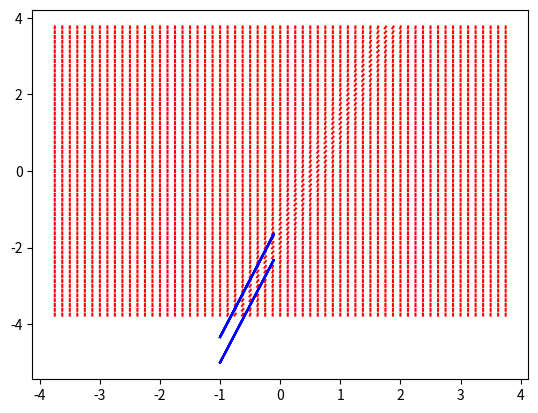

Reproduce this figure in Python.
import matplotlib.pyplot as plt
import numpy as np
from bisect import bisect_left


def f_der2(x, t):
    return 2 * (x ** 2) + 2


def solve(n, a, b, x_0, f_der):  # f(a) = x_0, f_der = df/dt
    h = (b - a) / n
    x = [x_0] + [0] * n
    for k in range(1, n + 1):
        x[k] = x[k - 1] + h * f_der(x[k - 1], a + h * (k - 1))
    return [a + i * h for i in range(n + 1)], x


def pr7_a():
    eps = 0.1 / 2
    t1 = np.arange(0, np.pi / 8 - eps, 0.001)
    x1 = np.tan(2 * t1 + np.pi / 4)
    print(x1[0], np.pi / 8)
    colors = ['blue', 'red', 'black', 'yellow', 'purple', 'orange', 'green', 'pink', 'violet', 'brown']
    num_steps = [10, 30, 50, 100, 300, 500, 1000]
    for i in range(len(num_steps)):
        t2, x2 = solve(num_steps[i], 0, np.pi / 8 - eps, x1[0], f_der2)
        plt.plot(t2, x2, color=colors[i + 1])

    plt.plot(t1, x1, color=colors[0])
    plt.show()


def draw_slopes(f_der, a, C, de):
    for dt in range(-a, a + 1):
        for dx in np.arange(-a, a + 1, 1):
            t = dt / de
            x = dx / de
            der = f_der(x, t)
            if der != np.inf:
                T = np.array([-C, C])
                X = np.array([-C * der, C * der])
                len = np.sqrt((T[0] - T[1]) ** 2 + (X[0] - X[1]) ** 2) / C
                T /= len
                X /= len
                T += t
                X += x
                plt.plot(T, X, color='red')
            else:
                plt.plot([t, t], [x - C / 2, x + C / 2], color='red')


def draw_vector_field(f_x, f_y, a, d):
    for dx in range(-a, a + 1):
        for dy in range(-a, a + 1):
            x = dx / d
            y = dy / d
            plt.plot([x, x + f_x(x)], [y, y + f_y(y)], color='red')


def make_plot(f, a, b):
    t = np.arange(a, b, 0.01)
    x = f(t)
    plt.plot(t, x, color='blue')


def f1(x, t): return 1 / 3 * t / x if x != 0 else np.inf


def f2(x, t): return -5 * t / x if x != 0 else np.inf


def f3(x, t): return -1 / 4 * x / t if t != 0 else np.inf


def f4(x, t): return 1 / 5 * x / t if t != 0 else np.inf


def f6_1(x, t): return (9 * t - 3 * x - 5) ** 2 + 2


def f6_2(x, t): return 3 - 3 * (x ** 2)


def pr1():
    draw_slopes(f1, 30, 0.05, 8)
    make_plot(lambda t: np.sqrt((t ** 2) / 3 + 4), -4, 4)
    make_plot(lambda t: -np.sqrt((t ** 2) / 3 + 1), -4, 4)
    plt.show()


def pr2():
    draw_slopes(f2, 30, 0.05, 8)
    make_plot(lambda t: np.sqrt(4 - 5 * (t ** 2)), -2 / np.sqrt(5), 2 / np.sqrt(5))
    make_plot(lambda t: -np.sqrt(1 - 5 * (t ** 2)), -1 / np.sqrt(5), 1 / np.sqrt(5))
    plt.show()


def pr3():
    draw_slopes(f3, 30, 0.05, 8)
    make_plot(lambda t: 1 / abs(t) ** (1 / 4), -4, -0.01)
    make_plot(lambda t: 1 / abs(t) ** (1 / 4), 0.01, 4)
    make_plot(lambda t: -1 / abs(t) ** (1 / 4), -4, -0.01)
    make_plot(lambda t: -1 / abs(t) ** (1 / 4), 0.01, 4)
    make_plot(lambda t: t - t, -4, 4)
    plt.show()


def pr4():
    draw_slopes(f4, 30, 0.05, 8)
    make_plot(lambda t: abs(t) ** (1/5), -4, 0)
    make_plot(lambda t: -abs(t) ** (1 / 5), -4, 0)
    make_plot(lambda t: abs(t) ** (1 / 5), 0, 4)
    make_plot(lambda t: -abs(t) ** (1 / 5), 0, 4)
    plt.show()


def pr5_a():
    draw_vector_field(lambda x: -x, lambda y: 4 * y, 5, 2)
    make_plot(lambda x: 1 / (x ** 4), -4, -0.6)
    make_plot(lambda x: 1 / (x ** 4), 0.6, 4)
    plt.plot([0] * 2, [-12, 12], color='black')
    plt.show()


def pr5_b():
    draw_vector_field(lambda x: x, lambda y: 5 * y, 5, 2)
    make_plot(lambda x: x ** 5, -2, 2)
    plt.plot([0] * 2, [-12, 12], color='black')
    plt.show()


def pr6_2():
    draw_slopes(f6_2, 30, 0.05, 8)

    plt.show()


def pr6_1():
    draw_slopes(f6_1, 30, 0.05, 8)
    # make_plot(lambda t: 3 * t - (np.e ** (6 * t) - 1) / 3 / (np.e ** (6 * t) + 1) - 5 / 3, -1, 2)
    # make_plot(lambda t: 3 * t - 2, -1, 2)
    # make_plot(lambda t: 3 * t - 4 / 3, -1, 2)
    make_plot(lambda t: 3 * t - (40 + np.e ** (6 * t)) / 3 / (np.e ** (6 * t) - 40) - 5 / 3, -1, -0.1)
    for st in [-300, -250, -200, -150, -50, -40, -10, 1, 2, 5, 10, 50, 100, 200, 250]:
        make_plot(lambda t: 3 * t - (10 ** (st) + np.e ** (6 * t)) / 3 / (np.e ** (6 * t) - 10 ** (st)) - 5 / 3, -1, -0.1)
    plt.show()


def get_value(point, T, X):
    i = bisect_left(T, point)
    return X[i]


if __name__ == '__main__':
    pr6_1()
